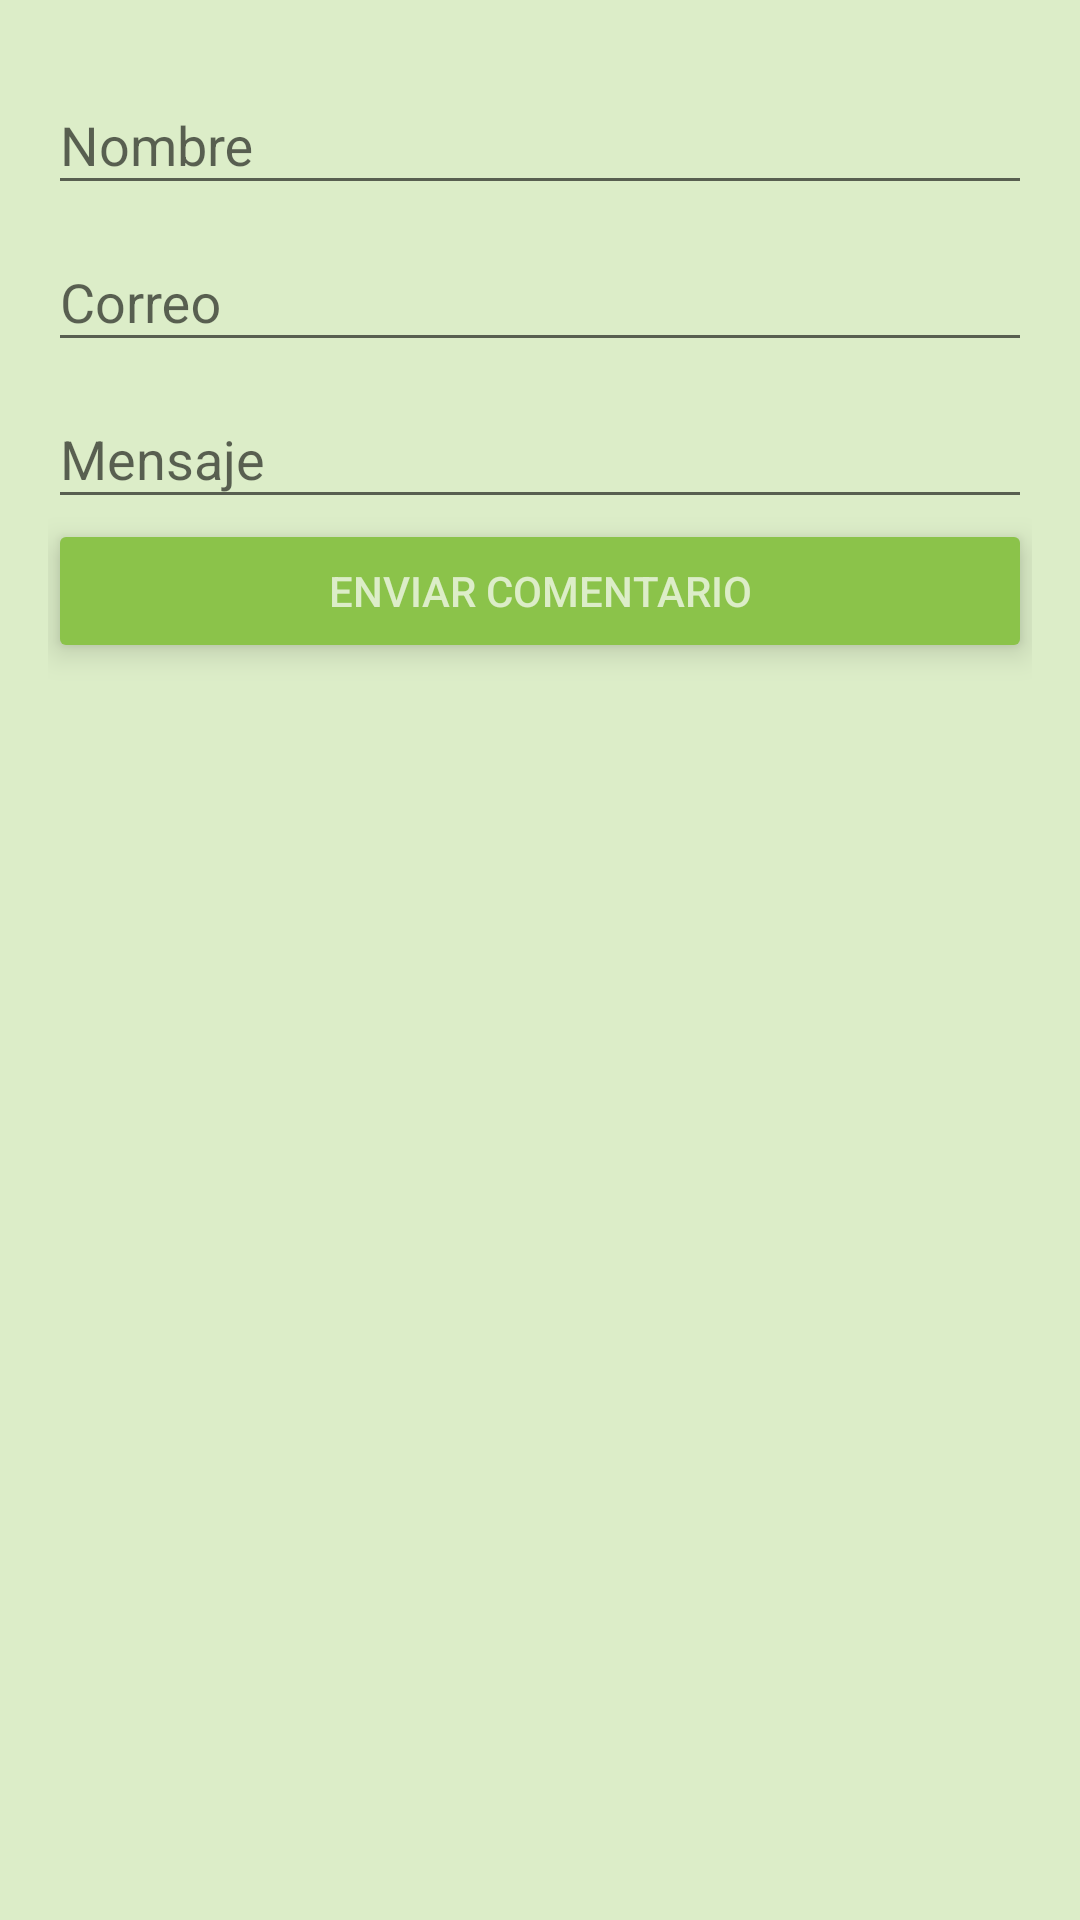

Reconstruct the res/layout file that produces this screen, plus the resources it refers to.
<!-- AndroidManifest.xml: application theme AppTheme -->
<!-- res/layout/activity_contacto.xml -->
<?xml version="1.0" encoding="utf-8"?>
<FrameLayout xmlns:android="http://schemas.android.com/apk/res/android"
    xmlns:app="http://schemas.android.com/apk/res-auto"
    xmlns:tools="http://schemas.android.com/tools"
    android:layout_width="match_parent"
    android:layout_height="match_parent"
    android:paddingBottom="@dimen/activity_margin"
    android:paddingLeft="@dimen/activity_margin"
    android:paddingRight="@dimen/activity_margin"
    android:paddingTop="@dimen/activity_margin"
    android:orientation="vertical"
    android:background="@color/colorLightPrimaryColor"
    tools:context=".ContactoActivity">

    <RelativeLayout
        android:layout_width="match_parent"
        android:layout_height="match_parent">

        <android.support.design.widget.TextInputLayout
            android:id="@+id/input_layout_nombre"
            android:layout_width="match_parent"
            android:layout_height="wrap_content">

            <EditText
                android:id="@+id/etNombre"
                android:layout_width="match_parent"
                android:layout_height="wrap_content"
                android:hint="@string/fNombre"
                android:inputType="text" />

        </android.support.design.widget.TextInputLayout>

        <android.support.design.widget.TextInputLayout
            android:id="@+id/input_layout_correo"
            android:layout_width="match_parent"
            android:layout_height="wrap_content"
            android:layout_below="@id/input_layout_nombre">

            <EditText
                android:id="@+id/etCorreo"
                android:layout_width="match_parent"
                android:layout_height="wrap_content"
                android:hint="@string/fCorreo"
                android:inputType="textEmailAddress" />

        </android.support.design.widget.TextInputLayout>

        <android.support.design.widget.TextInputLayout
            android:id="@+id/input_layout_mensaje"
            android:layout_width="match_parent"
            android:layout_height="wrap_content"
            android:layout_below="@id/input_layout_correo">

            <EditText
                android:id="@+id/etMensaje"
                android:layout_width="match_parent"
                android:layout_height="wrap_content"
                android:hint="@string/fMensaje"
                android:inputType="textLongMessage" />

        </android.support.design.widget.TextInputLayout>

        <Button
            android:id="@+id/btnEnviar"
            android:theme="@style/RaisedButton"
            android:layout_width="match_parent"
            android:layout_height="wrap_content"
            android:text="@string/btnEnviar"
            android:layout_below="@id/input_layout_mensaje"
            style="@style/Widget.AppCompat.Button"/>
    </RelativeLayout>

</FrameLayout>
<!-- resources referenced by this layout -->
<resources>
  <color name="colorLightPrimaryColor">#DCEDC8</color>
  <dimen name="activity_margin">16dp</dimen>
  <string name="btnEnviar">Enviar Comentario</string>
  <string name="fCorreo">Correo</string>
  <string name="fMensaje">Mensaje</string>
  <string name="fNombre">Nombre</string>
  <style name="RaisedButton" parent="Theme.AppCompat.Light">
          <item name="colorButtonNormal">@color/colorPrimary</item>
          <item name="colorControlHighlight">@color/colorDividerColor</item>
          <item name="android:textColor">@color/colorLightPrimaryColor</item>
          <item name="android:translationZ">4dp</item>
          <item name="android:elevation">4dp</item>
      </style>
  <style name="AppTheme" parent="Theme.AppCompat.Light.NoActionBar">
          
          <item name="colorPrimary">@color/colorPrimary</item>
          <item name="colorPrimaryDark">@color/colorPrimaryDark</item>
          <item name="colorAccent">@color/colorAccent</item>
          <item name="windowActionBar">false</item>
          <item name="windowNoTitle">true</item>
      </style>
  <color name="colorPrimary">#8BC34A</color>
  <color name="colorDividerColor">#BDBDBD</color>
  <color name="colorPrimaryDark">#689F38</color>
  <color name="colorAccent">#CDDC39</color>
</resources>
